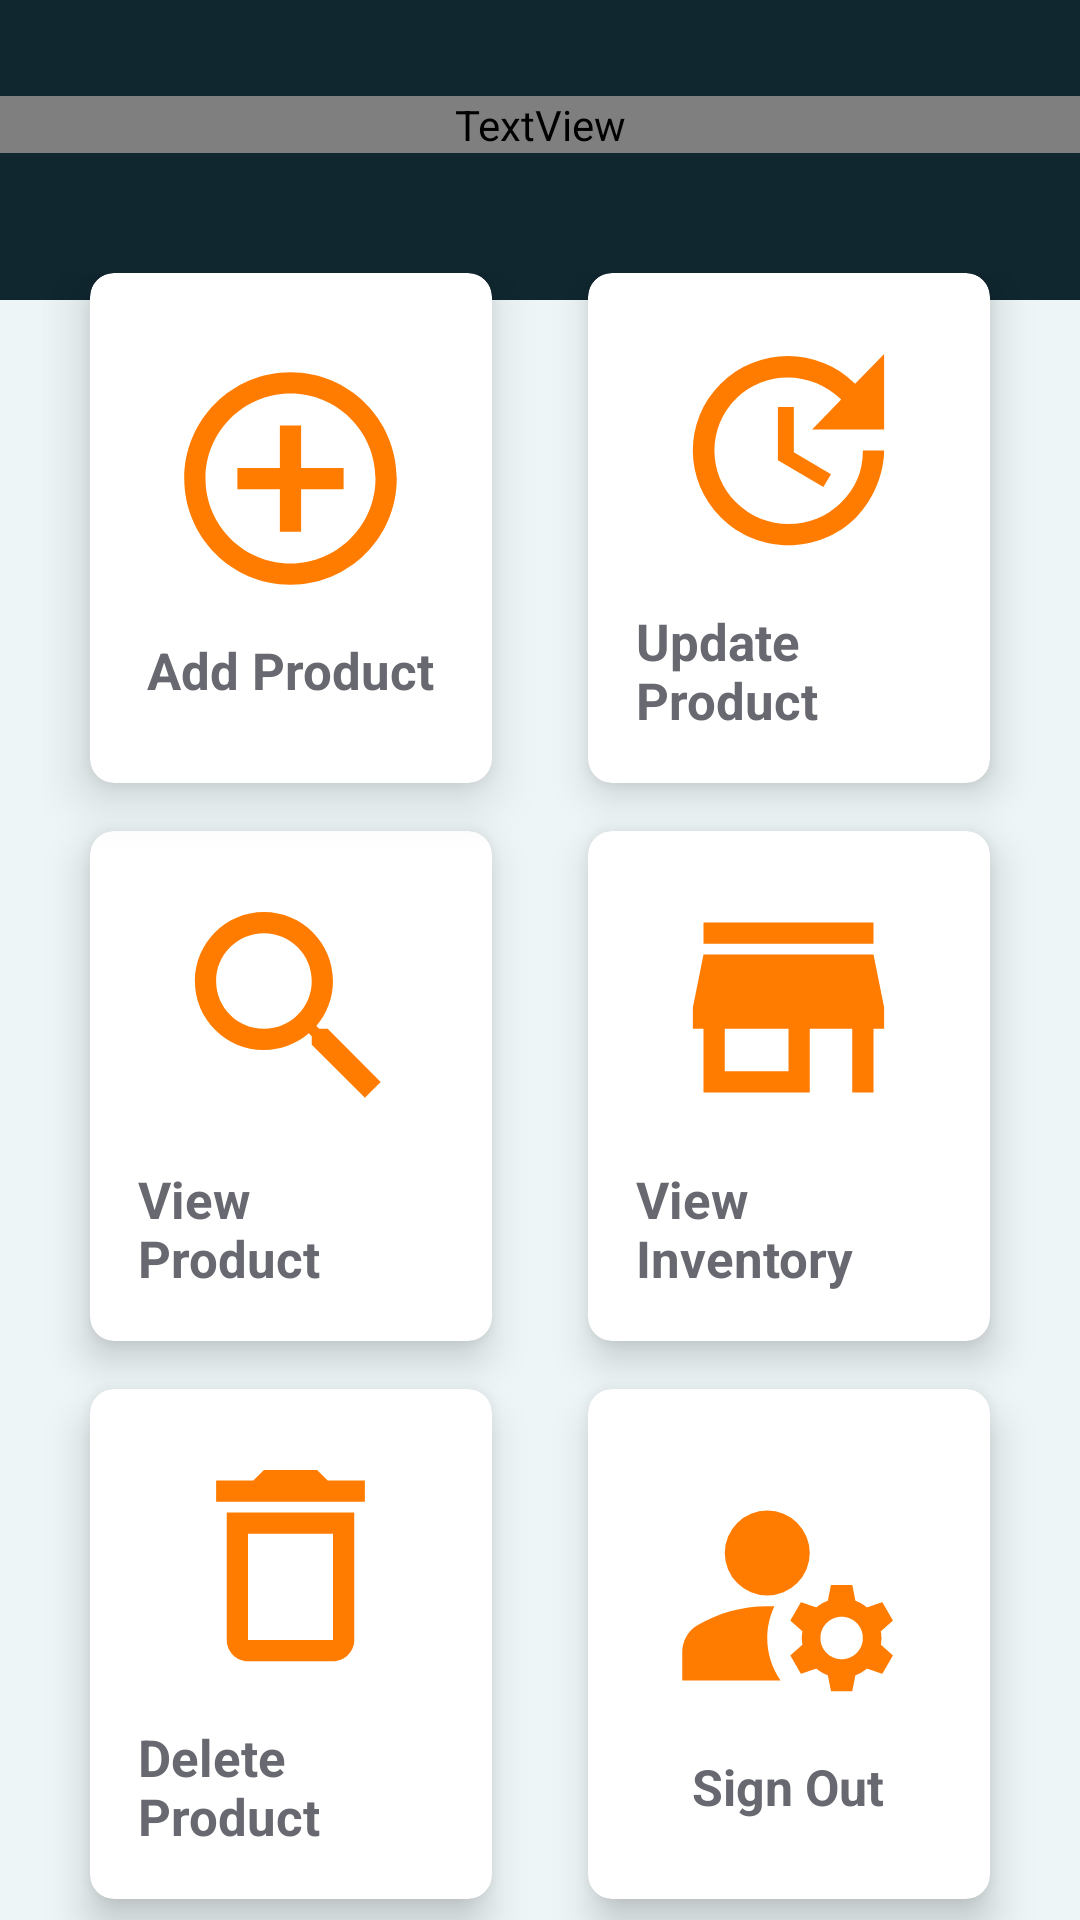

This screen was rendered from an Android layout file. Write that file and the resources it references.
<!-- AndroidManifest.xml: application theme Theme.GestProd -->
<!-- res/layout/activity_home.xml -->
<?xml version="1.0" encoding="utf-8"?>
<androidx.constraintlayout.widget.ConstraintLayout xmlns:android="http://schemas.android.com/apk/res/android"
    xmlns:app="http://schemas.android.com/apk/res-auto"
    xmlns:tools="http://schemas.android.com/tools"
    android:id="@+id/main"
    android:layout_width="match_parent"
    android:layout_height="match_parent"
    android:background="@color/lighter_blue"
    tools:context=".view.HomeActivity">


    <View
        android:id="@+id/view2"
        android:layout_width="match_parent"
        android:layout_height="100dp"
        android:background="@color/blue_v2"
        app:layout_constraintEnd_toEndOf="parent"
        app:layout_constraintHorizontal_bias="1.0"
        app:layout_constraintStart_toStartOf="parent"
        app:layout_constraintTop_toTopOf="parent" />


    <TextView
        android:id="@+id/tvTitle"
        android:layout_width="match_parent"
        android:layout_height="wrap_content"
        android:layout_marginTop="32dp"
        android:fontFamily="@font/black_ops_one"
        android:gravity="center"
        android:text="@string/home_activity_title"
        android:textColor="@color/white"
        android:textSize="30sp"
        app:layout_constraintEnd_toEndOf="parent"
        app:layout_constraintHorizontal_bias="0.0"
        app:layout_constraintStart_toStartOf="parent"
        app:layout_constraintTop_toTopOf="parent" />

    <GridLayout
        android:id="@+id/mainGrid"
        android:layout_width="match_parent"
        android:layout_height="wrap_content"
        android:layout_weight="8"
        android:alignmentMode="alignMargins"
        android:columnCount="2"
        android:columnOrderPreserved="false"
        android:padding="14dp"
        android:rowCount="3"
        app:layout_constraintBottom_toBottomOf="parent"
        app:layout_constraintEnd_toEndOf="parent"
        app:layout_constraintHorizontal_bias="0.0"
        app:layout_constraintStart_toStartOf="parent"
        app:layout_constraintTop_toBottomOf="@id/view2"
        app:layout_constraintVertical_bias="0.502">
        
        
        <androidx.cardview.widget.CardView
            android:id="@+id/addProduct"
            android:layout_width="0dp"
            android:layout_height="170dp"
            android:layout_rowWeight="1"
            android:layout_columnWeight="1"
            android:layout_marginLeft="16dp"
            android:layout_marginRight="16dp"
            android:layout_marginBottom="16dp"
            app:cardBackgroundColor="@color/white"
            app:cardCornerRadius="8dp"
            app:cardElevation="10dp">

            <LinearLayout
                android:layout_width="wrap_content"
                android:layout_height="wrap_content"
                android:layout_gravity="center"
                android:layout_margin="16dp"
                android:orientation="vertical">

                <ImageView
                    android:layout_width="85dp"
                    android:layout_height="85dp"
                    android:layout_gravity="center"
                    android:src="@drawable/add_product" />

                <TextView
                    android:layout_width="wrap_content"
                    android:layout_height="wrap_content"
                    android:layout_marginTop="10dp"
                    android:textColor="@color/light_gray"
                    android:text="Add Product"
                    android:textSize="17dp"
                    android:textStyle="bold" />

            </LinearLayout>

        </androidx.cardview.widget.CardView>

        

        <androidx.cardview.widget.CardView
            android:id="@+id/updateProduct"
            android:layout_width="0dp"
            android:layout_height="170dp"
            android:layout_rowWeight="1"
            android:layout_columnWeight="1"
            android:layout_marginLeft="16dp"
            android:layout_marginRight="16dp"
            android:layout_marginBottom="16dp"
            app:cardBackgroundColor="@color/white"
            app:cardCornerRadius="8dp"
            app:cardElevation="8dp">

            <LinearLayout
                android:layout_width="wrap_content"
                android:layout_height="wrap_content"
                android:layout_gravity="center_horizontal|center_vertical"
                android:layout_margin="16dp"
                android:orientation="vertical">

                <ImageView

                    android:layout_width="85dp"
                    android:layout_height="85dp"
                    android:layout_gravity="center"
                    android:src="@drawable/update_product" />

                <TextView
                    android:layout_width="wrap_content"
                    android:layout_height="wrap_content"
                    android:layout_marginTop="10dp"
                    android:textColor="@color/light_gray"
                    android:text="Update Product"
                    android:textSize="17dp"
                    android:textStyle="bold" />


            </LinearLayout>

        </androidx.cardview.widget.CardView>

        

        
        <androidx.cardview.widget.CardView
            android:id="@+id/searchProduct"
            android:layout_width="0dp"
            android:layout_height="170dp"
            android:layout_rowWeight="1"
            android:layout_columnWeight="1"
            android:layout_marginLeft="16dp"
            android:layout_marginRight="16dp"
            android:layout_marginBottom="16dp"
            app:cardBackgroundColor="@color/white"
            app:cardCornerRadius="8dp"
            app:cardElevation="8dp">

            <LinearLayout
                android:layout_width="wrap_content"
                android:layout_height="wrap_content"
                android:layout_gravity="center_horizontal|center_vertical"
                android:layout_margin="16dp"
                android:orientation="vertical">

                <ImageView

                    android:layout_width="85dp"
                    android:layout_height="85dp"
                    android:layout_gravity="center"
                    android:src="@drawable/search_product" />

                <TextView
                    android:layout_width="wrap_content"
                    android:layout_height="wrap_content"
                    android:layout_marginTop="10dp"
                    android:textColor="@color/light_gray"
                    android:text="View Product"
                    android:textSize="17dp"
                    android:textStyle="bold" />


            </LinearLayout>

        </androidx.cardview.widget.CardView>

        
        <androidx.cardview.widget.CardView
            android:id="@+id/viewInventory"
            android:layout_width="0dp"
            android:layout_height="170dp"
            android:layout_rowWeight="1"
            android:layout_columnWeight="1"
            android:layout_marginLeft="16dp"
            android:layout_marginRight="16dp"
            android:layout_marginBottom="16dp"
            app:cardBackgroundColor="@color/white"
            app:cardCornerRadius="8dp"
            app:cardElevation="8dp">

            <LinearLayout
                android:layout_width="wrap_content"
                android:layout_height="wrap_content"
                android:layout_gravity="center_horizontal|center_vertical"
                android:layout_margin="16dp"
                android:orientation="vertical">

                <ImageView

                    android:layout_width="85dp"
                    android:layout_height="85dp"
                    android:layout_gravity="center"
                    android:src="@drawable/view_inventory" />

                <TextView
                    android:layout_width="wrap_content"
                    android:layout_height="wrap_content"
                    android:layout_marginTop="10dp"
                    android:textColor="@color/light_gray"
                    android:text="View Inventory"
                    android:textSize="17dp"
                    android:textStyle="bold" />


            </LinearLayout>

        </androidx.cardview.widget.CardView>

        

        

        <androidx.cardview.widget.CardView
            android:id="@+id/deleteProduct"
            android:layout_width="0dp"
            android:layout_height="170dp"
            android:layout_rowWeight="1"
            android:layout_columnWeight="1"
            android:layout_marginLeft="16dp"
            android:layout_marginRight="16dp"
            android:layout_marginBottom="16dp"
            app:cardBackgroundColor="@color/white"
            app:cardCornerRadius="8dp"
            app:cardElevation="8dp">

            <LinearLayout
                android:layout_width="wrap_content"
                android:layout_height="wrap_content"
                android:layout_gravity="center_horizontal|center_vertical"
                android:layout_margin="16dp"
                android:orientation="vertical">

                <ImageView

                    android:layout_width="85dp"
                    android:layout_height="85dp"
                    android:layout_gravity="center"
                    android:src="@drawable/delete_product" />

                <TextView
                    android:layout_width="wrap_content"
                    android:layout_height="wrap_content"
                    android:layout_marginTop="10dp"
                    android:textColor="@color/light_gray"
                    android:text="Delete Product"
                    android:textSize="17dp"
                    android:textStyle="bold" />


            </LinearLayout>

        </androidx.cardview.widget.CardView>
        
        <androidx.cardview.widget.CardView
            android:id="@+id/SignOut"
            android:layout_width="0dp"
            android:layout_height="170dp"
            android:layout_rowWeight="1"
            android:layout_columnWeight="1"
            android:layout_marginLeft="16dp"
            android:layout_marginRight="16dp"
            android:layout_marginBottom="16dp"
            app:cardBackgroundColor="@color/white"
            app:cardCornerRadius="8dp"
            app:cardElevation="8dp">

            <LinearLayout
                android:layout_width="wrap_content"
                android:layout_height="wrap_content"
                android:layout_gravity="center_horizontal|center_vertical"
                android:layout_margin="16dp"
                android:orientation="vertical">

                <ImageView
                    android:layout_width="85dp"
                    android:layout_height="85dp"
                    android:layout_gravity="center"
                    android:src="@drawable/manage_accounts" />

                <TextView
                    android:layout_width="match_parent"
                    android:layout_height="wrap_content"
                    android:layout_marginTop="10dp"
                    android:gravity="center"
                    android:text="Sign Out"
                    android:textColor="@color/light_gray"
                    android:textSize="16.5dp"
                    android:textStyle="bold" />


            </LinearLayout>

        </androidx.cardview.widget.CardView>

    </GridLayout>


</androidx.constraintlayout.widget.ConstraintLayout>
<!-- resources referenced by this layout -->
<resources>
  <color name="blue_v2">#102730</color>
  <color name="light_gray">#676870</color>
  <color name="lighter_blue">#FFEDF5F6</color>
  <color name="white">#FFFFFFFF</color>
  <!-- drawable add_product (drawable) -->
  <vector xmlns:android="http://schemas.android.com/apk/res/android" android:height="100dp" android:tint="#FF7C00" android:viewportHeight="24" android:viewportWidth="24" android:width="100dp">
        
      <path android:fillColor="@android:color/white" android:pathData="M13,7h-2v4L7,11v2h4v4h2v-4h4v-2h-4L13,7zM12,2C6.48,2 2,6.48 2,12s4.48,10 10,10 10,-4.48 10,-10S17.52,2 12,2zM12,20c-4.41,0 -8,-3.59 -8,-8s3.59,-8 8,-8 8,3.59 8,8 -3.59,8 -8,8z"/>
      
  </vector>
  <!-- drawable delete_product (drawable) -->
  <vector xmlns:android="http://schemas.android.com/apk/res/android" android:height="100dp" android:tint="#FF7C00" android:viewportHeight="24" android:viewportWidth="24" android:width="100dp">
        
      <path android:fillColor="@android:color/white" android:pathData="M6,19c0,1.1 0.9,2 2,2h8c1.1,0 2,-0.9 2,-2L18,7L6,7v12zM8,9h8v10L8,19L8,9zM15.5,4l-1,-1h-5l-1,1L5,4v2h14L19,4z"/>
      
  </vector>
  <!-- drawable search_product (drawable) -->
  <vector xmlns:android="http://schemas.android.com/apk/res/android" android:height="100dp" android:tint="#FF7C00" android:viewportHeight="24" android:viewportWidth="24" android:width="100dp">
        
      <path android:fillColor="@android:color/white" android:pathData="M15.5,14h-0.79l-0.28,-0.27C15.41,12.59 16,11.11 16,9.5 16,5.91 13.09,3 9.5,3S3,5.91 3,9.5 5.91,16 9.5,16c1.61,0 3.09,-0.59 4.23,-1.57l0.27,0.28v0.79l5,4.99L20.49,19l-4.99,-5zM9.5,14C7.01,14 5,11.99 5,9.5S7.01,5 9.5,5 14,7.01 14,9.5 11.99,14 9.5,14z"/>
      
  </vector>
  <!-- drawable update_product (drawable) -->
  <vector xmlns:android="http://schemas.android.com/apk/res/android" android:height="100dp" android:tint="#FF7C00" android:viewportHeight="24" android:viewportWidth="24" android:width="100dp">
        
      <path android:fillColor="@android:color/white" android:pathData="M21,10.12h-6.78l2.74,-2.82c-2.73,-2.7 -7.15,-2.8 -9.88,-0.1c-2.73,2.71 -2.73,7.08 0,9.79s7.15,2.71 9.88,0C18.32,15.65 19,14.08 19,12.1h2c0,1.98 -0.88,4.55 -2.64,6.29c-3.51,3.48 -9.21,3.48 -12.72,0c-3.5,-3.47 -3.53,-9.11 -0.02,-12.58s9.14,-3.47 12.65,0L21,3V10.12zM12.5,8v4.25l3.5,2.08l-0.72,1.21L11,13V8H12.5z"/>
      
  </vector>
  <!-- drawable view_inventory (drawable) -->
  <vector xmlns:android="http://schemas.android.com/apk/res/android" android:height="100dp" android:tint="#FF7C00" android:viewportHeight="24" android:viewportWidth="24" android:width="100dp">
        
      <path android:fillColor="@android:color/white" android:pathData="M20,4L4,4v2h16L20,4zM21,14v-2l-1,-5L4,7l-1,5v2h1v6h10v-6h4v6h2v-6h1zM12,18L6,18v-4h6v4z"/>
      
  </vector>
  <string name="home_activity_title">Product Management</string>
  <style name="Theme.GestProd" parent="Base.Theme.GestProd" />
  <style name="Base.Theme.GestProd" parent="Theme.AppCompat.DayNight.NoActionBar">
          
          
      </style>
</resources>
